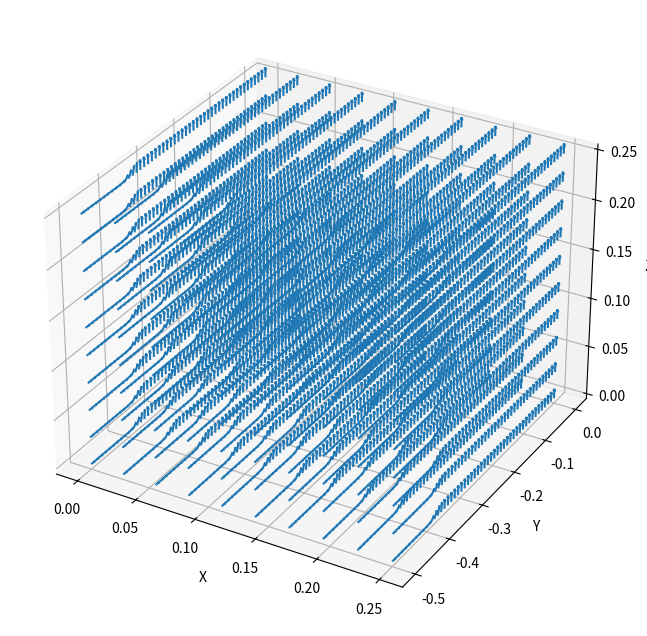

Generate this figure with matplotlib:
"""
Simulates rotation of the spin vector of ultracold neutrons 
travelling through a 3D external guiding field 

Code by Rylan Stutters
Adapted from code by Libertad Barron Palos

"""

import numpy as np
import matplotlib.pyplot as plt
from scipy.integrate import solve_ivp
import argparse

class UCNspinRotSim:
    """Class for running UCN spin polarization simulations
    
    Attributes:
        
    """

    def __init__(self, v, gamma, Bfield, D, yo):
        """Initialize simulation

        Args:
            v (float): speed of UCNs
            gamma (float): gyromagnetic ratio
            Bfield (np.array[float]): B field everywhere in space, of the form 
                                [[pos_x, pos_y, pos_z], [B_x, B_y, B_z]]
            D (float): diameter of the simulation region
            yo (float): length of the simulation region

        """

        # init class attributes
        self.v = v
        self.gamma = gamma
        self.Bfield = Bfield
        self.D = D
        self.yo = yo

    
    def getField(self, pos):
        """Retrieves mag field at specified position

        Args:
            pos (np.array[float]): position to get field, [pos_x, pos_y, pos_z]

        Returns:
            B (np.array[float]): B field components at point pos, [B_x, B_y, B_z]
        """

        # find closest index for corresponding position
        idx = np.argmin(np.linalg.norm(self.Bfield[0] - pos, axis=1))

        return self.Bfield[1][idx]
    

    def plotField(self):
        """3D plots the vector field self.Bfield

        """

        # init plot
        fig = plt.figure(figsize=(12, 8))
        ax = fig.add_subplot(111, projection='3d')

        ax.quiver(self.Bfield[0][:,0], self.Bfield[0][:,1], self.Bfield[0][:,2], 
                  self.Bfield[1][:,0], self.Bfield[1][:,1], self.Bfield[1][:,2],
                  length=0.01, normalize=True)

        ax.set_xlabel("X")
        ax.set_ylabel("Y")
        ax.set_zlabel("Z")
        plt.show()





# Constants
v = 7  # Speed of neutrons in m/s
gamma = 1.832e8  # Gyromagnetic ratio for neutrons in rad/s/T
Bo = 1e-6  # Constant magnetic field in T in the z direction
A = 0.5e-4
L = 0.05
yo = -0.4

# Example field
def B_field(y):
    r = -(yo + L) / 2
    Ao = A - Bo
    # Default magnetic field values in case y does not fall into any condition
    Bx, By, Bz = 0, 0, 0

    if y < yo:  # Condition for y < yo
        By = A
        Bx = 0
        Bz = 0
    elif yo <= y <= yo + L:  # Condition for yo <= y <= yo + L
        By = A * np.cos(np.pi * (y - yo) / (2 * L))
        Bz = A * np.sin(np.pi * (y - yo) / (2 * L))
    elif y > yo + L:  # Condition for y > yo + L
        # For y > yo + L, you should define Bx, By, Bz
        # Assuming no field in the x-direction and using the provided formula for Bz
        By = 0
        Bz = ((Ao / (np.pi * r)) * (r * np.arccos(1 + (y / r)) - np.sqrt(-y * (2 * r + y))) + Bo)
        Bx = 0  # No field in the x-direction for this region

    return np.array([Bx, By, Bz])

# Generate field
pos = []
B = []
x_vals = np.linspace(0, 0.25, 10)
y_vals = np.linspace(-0.5, 0.0, 50)
z_vals = np.linspace(0, 0.25, 10)

for x in x_vals:
    for y in y_vals:
        for z in z_vals:
            pos.append([x, y, z])
            B.append(B_field(y))

sim = UCNspinRotSim(v, gamma, [np.array(pos), np.array(B)], 0.25, yo)

sim.plotField()
